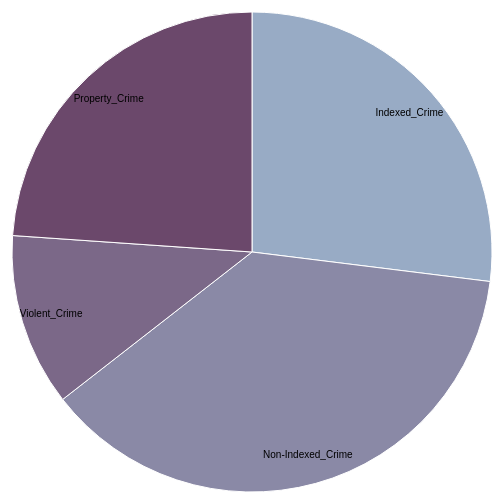
D3 v4 page, settled after 360 driven frames (6 s of simulated time); the page loaded 1 data file(s).


   
    var svg = d3.select("svg"),
        width = +svg.attr("width"),
        height = +svg.attr("height"),
        radius = Math.min(width, height) / 2,
        g = svg.append("g").attr("transform", "translate(" + width / 2 + "," + height / 2 + ")");

    var color = d3.scaleOrdinal(["#98abc5 ", "#8a89a6 ", "#7b6888 ", "#6b486b ", "#a05d56 ", "#d0743c ", "#ff8c00 "]);

    var pie = d3.pie()
        .sort(null)
        .value(function (d) { return d.Value; });

    var path = d3.arc()
        .outerRadius(radius - 10)
        .innerRadius(0);

    var label = d3.arc()
        .outerRadius(radius - 40)
        .innerRadius(radius - 40);


    d3.json("../Json/pieChart.json", function (error, data) {

        data.forEach(function (d) {
            d.Crime = d.Crime;
            d.Value = +d.Value;
        });

        var arc = g.selectAll(".arc")
            .data(pie(data))
            .enter().append("g")
            .attr("class", "arc");

        arc.append("path")
            .attr("d", path)
            .attr("fill", function (d) { return color(d.data.Crime); });

        arc.append("text")
            .attr("transform", function (d) { return "translate(" + label.centroid(d) + ")"; })
            .attr("dy", "0.35em")
            .text(function (d) { return d.data.Crime; });
    });



### data: ../Json/pieChart.json, 234 bytes — head not shown